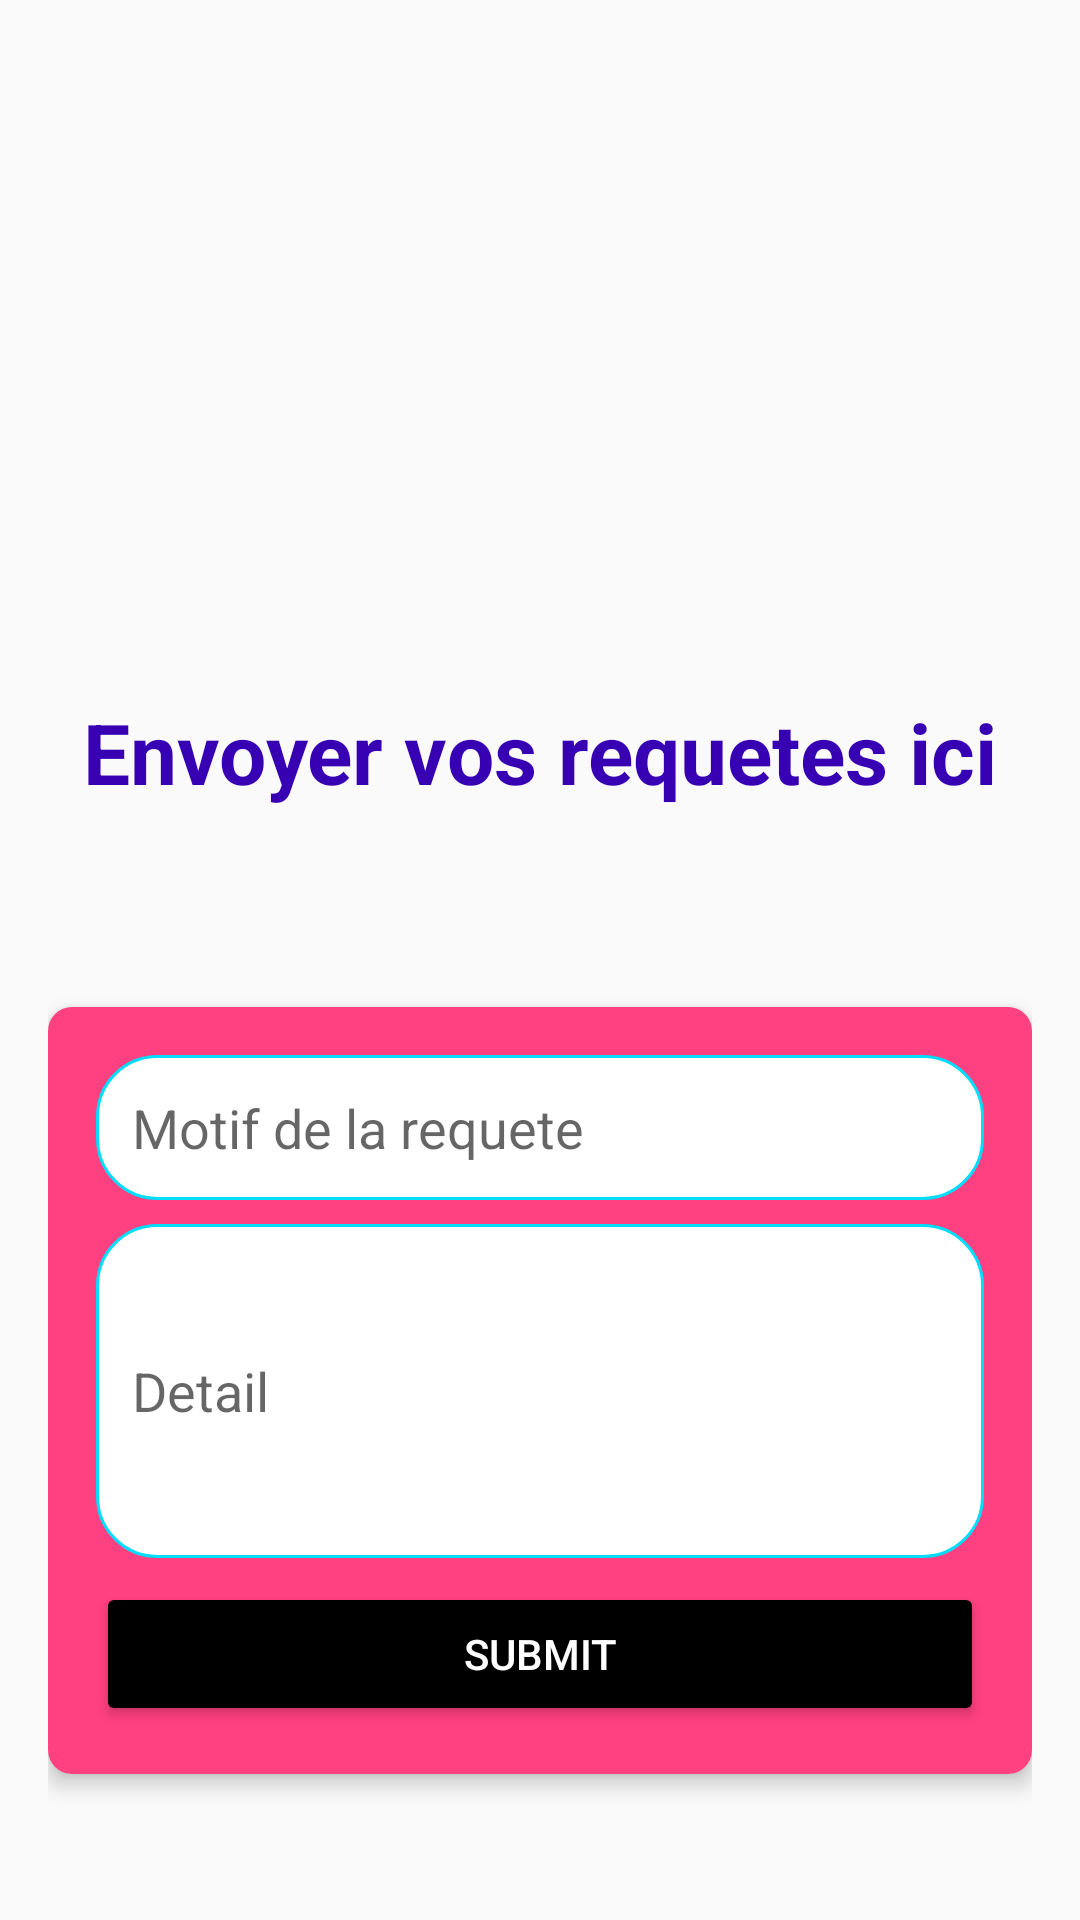

Reconstruct the res/layout file that produces this screen, plus the resources it refers to.
<!-- AndroidManifest.xml: application theme AppTheme -->
<!-- res/layout/fragment_requete.xml -->
<?xml version="1.0" encoding="utf-8"?>
<androidx.constraintlayout.widget.ConstraintLayout xmlns:android="http://schemas.android.com/apk/res/android"
    xmlns:app="http://schemas.android.com/apk/res-auto"
    xmlns:tools="http://schemas.android.com/tools"
    android:layout_width="match_parent"
    android:layout_height="match_parent"
    tools:context=".RequestsFragment"
    android:padding="16dp">

    

    

    <TextView
        android:id="@+id/request_header"
        android:layout_width="wrap_content"
        android:layout_height="wrap_content"
        android:layout_marginTop="216dp"
        android:text="Envoyer vos requetes ici"
        android:textColor="@color/colorPrimaryDark"
        android:textSize="28sp"
        android:textStyle="bold"
        app:layout_constraintLeft_toLeftOf="parent"
        app:layout_constraintRight_toRightOf="parent"
        app:layout_constraintTop_toTopOf="parent" />

    <androidx.cardview.widget.CardView
        android:id="@+id/form_container"
        android:layout_width="match_parent"
        android:layout_height="wrap_content"
        android:layout_marginBottom="16dp"
        app:cardElevation="4dp"
        app:cardCornerRadius="8dp"
        app:cardBackgroundColor="@android:color/white"
        app:layout_constraintTop_toBottomOf="@id/request_header"
        app:layout_constraintLeft_toLeftOf="parent"
        app:layout_constraintRight_toRightOf="parent"
        app:layout_constraintBottom_toBottomOf="parent"
        app:layout_constraintVertical_bias="0.8">

        <LinearLayout
            android:layout_width="match_parent"
            android:layout_height="wrap_content"
            android:background="@color/colorAccent"
            android:orientation="vertical"
            android:padding="16dp">

            
            <EditText
                android:id="@+id/request_motif"
                android:layout_width="match_parent"
                android:layout_height="wrap_content"
                android:layout_marginBottom="8dp"
                android:background="@drawable/edit_text_background"
                android:hint="Motif de la requete"
                android:padding="12dp" />

            
            <EditText
                android:id="@+id/request_detail"
                android:layout_width="match_parent"
                android:layout_height="wrap_content"
                android:layout_marginBottom="8dp"
                android:background="@drawable/edit_text_background"
                android:hint="Detail"
                android:inputType="textMultiLine"
                android:minLines="4"
                android:padding="12dp" />

            
            <Button
                android:id="@+id/submit_request_button"
                android:layout_width="match_parent"
                android:layout_height="wrap_content"
                android:backgroundTint="@android:color/black"
                android:padding="12dp"
                android:text="Submit"
                android:textColor="@android:color/white" />

        </LinearLayout>
    </androidx.cardview.widget.CardView>

</androidx.constraintlayout.widget.ConstraintLayout>
<!-- resources referenced by this layout -->
<resources>
  <color name="colorAccent">#FF4081</color>
  <color name="colorPrimaryDark">#3700B3</color>
  <!-- drawable edit_text_background (drawable) -->
  <shape xmlns:android="http://schemas.android.com/apk/res/android">
      <solid android:color="@android:color/white" />
      <stroke android:width="1dp" android:color="@android:color/holo_blue_bright" />
      <corners android:radius="20dp" />
      <padding android:left="10dp" android:top="10dp" android:right="10dp" android:bottom="10dp" />
  </shape>
  <style name="AppTheme" parent="Theme.AppCompat.Light.DarkActionBar">
          <item name="colorPrimary">@color/colorPrimary</item>
          <item name="colorPrimaryVariant">@color/colorPrimaryDark</item>
          <item name="colorOnPrimary">@color/white</item>
          <item name="colorOnSecondary">@color/white</item>
          <item name="background">@color/blac</item>
          <item name="android:textColor">@color/blac</item>
      </style>
  <color name="colorPrimary">#0000FF</color>
  <color name="white">#FEFEFE</color>
  <color name="blac">#000000</color>
</resources>
